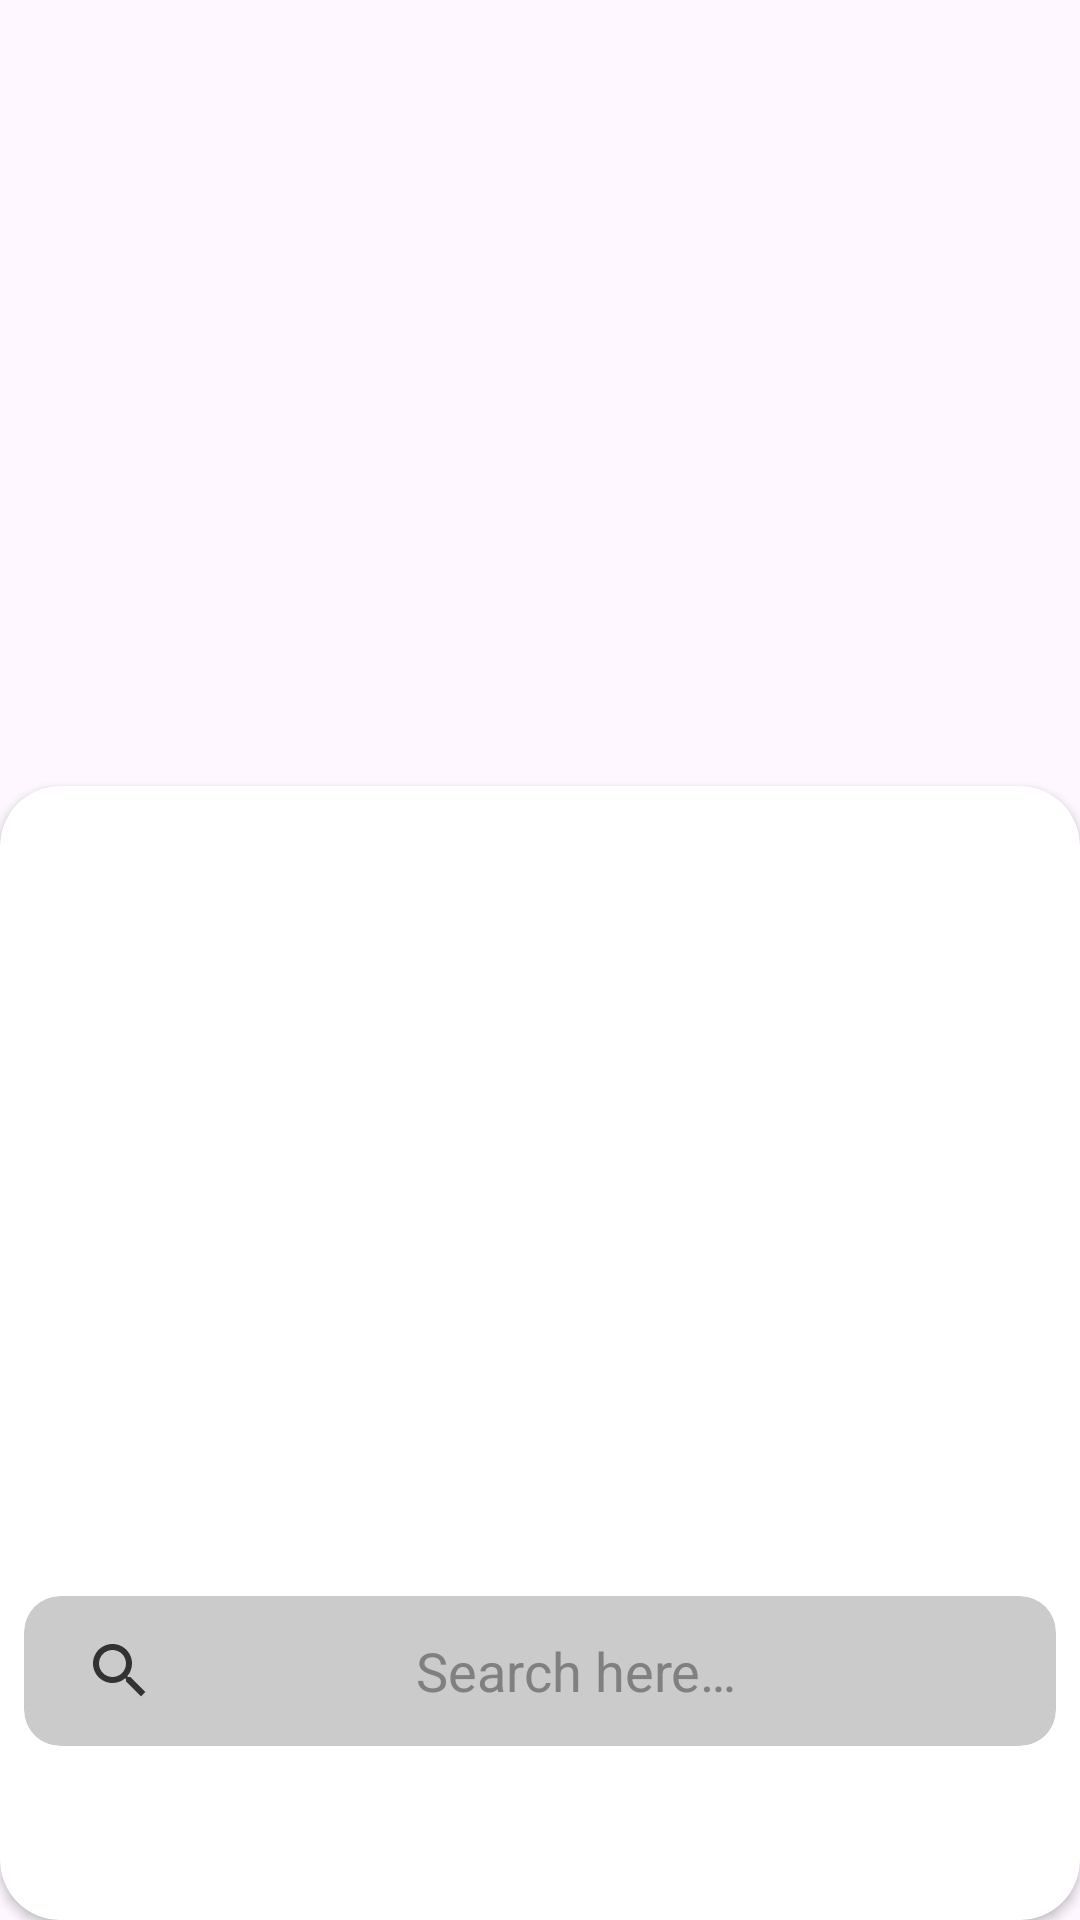

This screen was rendered from an Android layout file. Write that file and the resources it references.
<!-- AndroidManifest.xml: application theme Theme.Launchpad -->
<!-- res/layout/search_layout_reverse.xml -->
<?xml version="1.0" encoding="utf-8"?>
<LinearLayout xmlns:android="http://schemas.android.com/apk/res/android"
    android:fitsSystemWindows="true"
    android:layout_width="match_parent"
    android:layout_height="match_parent"
    xmlns:app="http://schemas.android.com/apk/res-auto"
    android:orientation="horizontal"
    android:gravity="center_horizontal">

    <LinearLayout
        android:id="@+id/launchpad_main_layout"
        android:layout_width="0dp"
        android:layout_weight="1"
        android:layout_height="match_parent"
        android:orientation="vertical"
        android:gravity="bottom">

        <androidx.cardview.widget.CardView
            app:cardCornerRadius="20dp"
            android:id="@+id/search_card_view"
            android:layout_width="match_parent"
            android:layout_height="wrap_content">

            <LinearLayout
                android:fitsSystemWindows="true"
                android:id="@+id/search_card_layout"
                android:layout_width="match_parent"
                android:layout_height="wrap_content"
                android:orientation="vertical"
                android:paddingHorizontal="@dimen/large_spacing"
                >

                <androidx.recyclerview.widget.RecyclerView
                    android:paddingTop="@dimen/result_item_alternate_margin_top"
                    android:orientation="vertical"
                    android:layout_width="match_parent"
                    app:reverseLayout="true"
                    android:layout_height="@dimen/search_result_holder_height"
                    android:id="@+id/results_view">

                </androidx.recyclerview.widget.RecyclerView>

                <Space
                    android:layout_width="match_parent"
                    android:layout_height="@dimen/ginormous_spacing" ></Space>
                <androidx.recyclerview.widget.RecyclerView
                    android:orientation="horizontal"
                    android:layout_width="match_parent"
                    android:layout_height="@dimen/search_suggestions_holder_height"
                    android:id="@+id/search_suggestions_view"
                    android:padding="8dp"
                    android:visibility="gone">

                </androidx.recyclerview.widget.RecyclerView>
                <androidx.cardview.widget.CardView
                    android:fitsSystemWindows="true"
                    android:layout_width="match_parent"
                    android:layout_height="@dimen/search_bar_height"
                    style="@style/Theme.Launchpad.SearchBar">

                    <EditText
                        android:layout_width="match_parent"
                        android:layout_height="match_parent"
                        android:paddingHorizontal="@dimen/search_bar_input_padding"
                        android:layout_gravity="center"

                        android:drawableLeft="@drawable/baseline_search_24"
                        android:background="@android:color/transparent"
                        android:hint="@string/search_bar_input_text"


                        android:singleLine="true"
                        android:textAlignment="center"
                        android:textColorHint="@color/text_hint"
                        android:textColor="@color/text_primary"

                        android:inputType="text"

                        android:focusable="true"
                        android:focusableInTouchMode="true"

                        android:id="@+id/search_input"
                        android:imeOptions="actionSearch"
                        >

                    </EditText>

                </androidx.cardview.widget.CardView>

                <LinearLayout
                    android:layout_width="wrap_content"
                    android:layout_height="wrap_content"
                    android:layout_gravity="end"

                    android:orientation="horizontal">

                    <ImageButton
                        android:layout_width="@dimen/search_action_button_geometry"
                        android:layout_height="@dimen/search_action_button_geometry"
                        android:layout_margin="@dimen/default_spacing"
                        android:id="@+id/action_settings"
                        android:background="@android:color/transparent"
                        android:src="@drawable/baseline_settings_24"
                        android:contentDescription="@string/search_action_settings"
                        />

                    <ImageButton
                        android:layout_width="@dimen/search_action_button_geometry"
                        android:layout_height="@dimen/search_action_button_geometry"
                        android:layout_margin="@dimen/default_spacing"
                        android:id="@+id/action_close"
                        android:background="@android:color/transparent"
                        android:src="@drawable/baseline_close_24"
                        android:contentDescription="@string/search_action_close"

                        />
                </LinearLayout>

            </LinearLayout>


        </androidx.cardview.widget.CardView>



























    </LinearLayout>

</LinearLayout>
<!-- resources referenced by this layout -->
<resources>
  <color name="text_hint">@android:color/tertiary_text_light</color>
  <color name="text_primary">@android:color/primary_text_light</color>
  <dimen name="default_spacing">2dp</dimen>
  <dimen name="ginormous_spacing">16dp</dimen>
  <dimen name="large_spacing">4dp</dimen>
  <dimen name="pinned_holder_height">60dp</dimen>
  <dimen name="result_item_alternate_margin_top">5dp</dimen>
  <dimen name="search_action_button_geometry">50dp</dimen>
  <dimen name="search_bar_height">50dp</dimen>
  <dimen name="search_bar_input_padding">20dp</dimen>
  <dimen name="search_result_holder_height">250dp</dimen>
  <dimen name="search_suggestions_holder_height">60dp</dimen>
  <!-- drawable baseline_search_24 (drawable) -->
  <vector android:height="24dp" android:tint="@color/icon_color"
      android:viewportHeight="24" android:viewportWidth="24"
      android:width="24dp" xmlns:android="http://schemas.android.com/apk/res/android">
      <path android:fillColor="@android:color/white" android:pathData="M15.5,14h-0.79l-0.28,-0.27C15.41,12.59 16,11.11 16,9.5 16,5.91 13.09,3 9.5,3S3,5.91 3,9.5 5.91,16 9.5,16c1.61,0 3.09,-0.59 4.23,-1.57l0.27,0.28v0.79l5,4.99L20.49,19l-4.99,-5zM9.5,14C7.01,14 5,11.99 5,9.5S7.01,5 9.5,5 14,7.01 14,9.5 11.99,14 9.5,14z"/>
  </vector>
  <string name="search_action_close">Close</string>
  <string name="search_action_settings">Settings</string>
  <string name="search_bar_input_text">Search here…</string>
  <style name="Theme.Launchpad.Bottom" parent="Theme.Launchpad.Search">
      </style>
  <style name="Theme.Launchpad.SearchBar">
          <item name="android:layout_margin">@dimen/large_spacing</item>
          <item name="cardCornerRadius">@dimen/search_bar_radius</item>
          <item name="cardBackgroundColor">@color/primary_dark</item>
          <item name="cardElevation">0dp</item>
      </style>
  <style name="Theme.Launchpad" parent="Theme.Material3.Light.NoActionBar">
          <item name="preferenceTheme">@style/ThemeOverlay.App.Preference</item>
      </style>
  <color name="icon_color">@android:color/secondary_text_light</color>
  <style name="Theme.Launchpad.Search" parent="Theme.Launchpad">
          <item name="android:windowIsTranslucent">true</item>
          <item name="android:minWidth">@dimen/parent_layout_max</item>
          <item name="android:layout_margin">@dimen/extra_spacing</item>
          <item name="cardCornerRadius">@dimen/search_layout_radius</item>
          <item name="cardBackgroundColor">@color/primary_background</item>
          <item name="cardElevation">0dp</item>
      </style>
  <dimen name="search_bar_radius">12dp</dimen>
  <color name="primary_dark">#34000000</color>
  <style name="ThemeOverlay.App.Preference" parent="PreferenceThemeOverlay">
          <item name="switchPreferenceCompatStyle">@style/App.Preference.SwitchPreference</item>
      </style>
  <dimen name="parent_layout_max">450dp</dimen>
  <dimen name="extra_spacing">10dp</dimen>
  <dimen name="search_layout_radius">20dp</dimen>
  <color name="primary_background">@android:color/background_light</color>
  <style name="App.Preference.SwitchPreference" parent="Preference.SwitchPreference.Material">
          <item name="android:widgetLayout">@layout/view_preference_switch</item>
      </style>
</resources>
